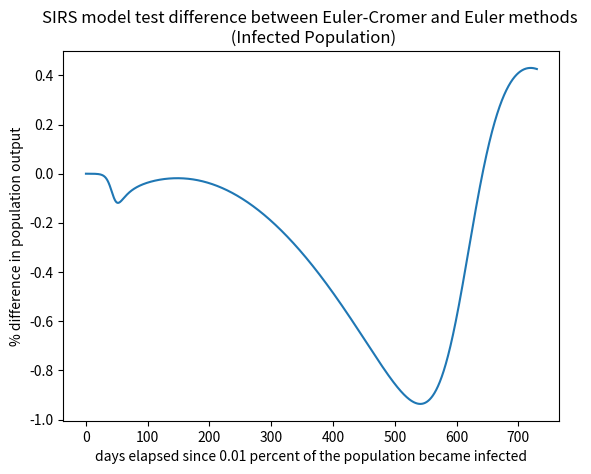

Write the Python code that produced this figure.
#!/usr/bin/env python3
# -*- coding: utf-8 -*-
"""
Created on Wed Jun 24 15:02:00 2020

@author: jsimpson
"""


# uses the euler method to numerically solve coupled first order ODE's
# for the SIR ODE model using the euler method
# S = Susceptible, I = Infected, R = Removed (recovered/deceased/immune)
# dS/dt = -beta*S*I/N, dI/dt = beta*S*I-gamma*I, dR/dt=gamma*I
# where S+I+R=constant=total population
# https://www.davidketcheson.info/2020/03/19/SIR_Estimating_parameters.html
# https://www.davidketcheson.info/2020/03/19/SIR_predictions.html
# basic assumption beta = 0.25 and gamma = 0.05
# https://towardsdatascience.com/infectious-disease-modelling-beyond-the-basic-sir-model-216369c584c4
# https://idmod.org/docs/malaria/model-sir.html

# importing packages
import numpy as np
import matplotlib.pyplot as plt
import scipy as sp
import math
import sys


#mitigation factor is q
#psd is the ratio of extreme social distancers (between 0 and 1)
#pss is the ratio of super spreaders (between 0 and 1)
#avoid pss+psd > 1

#initializing parameters
# time step (day)
dt = 0.01
# average number of people that come within infection range of an infected individual
# per day
# ASSUMES NO SOCIAL DISTANCING OR MITIGATION
beta = 0.25
# remove probability per day = 1/(recovery time)
# approximately 16 days (varies from 14 days to a month)
gamma = 0.05

# total population
N = 40E6
# total time (days)
tottime = 730
# initial percent removed (immune)
pr = 0.0
# initial percent infected
pi = 0.0001
# initial percent susceptible
ps = 1-pr-pi
# percent extreme isolators (social distance)
psd = 0.2
# percent super spreaders
pss = 0.2
# day restrictions lifted
day_lifted = 100
# rate of immunity loss (ratio of recovered people who lose immunity each day)
r = 0.001
# death rate
d = 0.06
# rate at which people die (1/ time to die after infection)
rho = 1/20 #20 days to die?

niter = int(math.ceil(tottime/dt))
t = np.arange(0, tottime, dt)   
S1 = np.zeros(niter)
R1 = np.zeros(niter)
I1 = np.zeros(niter)
D1 = np.zeros(niter)
  
S2 = np.zeros(niter)
R2 = np.zeros(niter)
I2 = np.zeros(niter)
D2 = np.zeros(niter)
    
     
S1[0] = ps*N #total population
I1[0] = pi*N
R1[0] = pr*N
D1[0] = d*R1[0]

S2[0] = ps*N #total population
I2[0] = pi*N
R2[0] = pr*N
D2[0] = d*R2[0]

    

for j in range(niter-1):
    dI1dt=beta/N*S1[j]*I1[j]-(1-d)*gamma*I1[j]-d*rho*I1[j]
    I1[j+1] = I1[j] + dt*dI1dt
    dS1dt=-beta/N*S1[j]*I1[j+1] + r*R1[j]
    dR1dt=(1-d)*gamma*I1[j+1] - r*R1[j]
    dD1dt=d*rho*I1[j+1]
    S1[j+1] = S1[j] + dt*dS1dt
    R1[j+1] = R1[j] + dt*dR1dt
    D1[j+1] = D1[j] + dt*dD1dt  

    dS2dt=-beta/N*S2[j]*I2[j] + r*R2[j]
    dI2dt=beta/N*S2[j]*I2[j]-(1-d)*gamma*I2[j]-d*rho*I2[j]
    dR2dt=(1-d)*gamma*I2[j] - r*R2[j]
    dD2dt=d*rho*I2[j]
    S2[j+1] = S2[j] + dt*dS2dt
    I2[j+1] = I2[j] + dt*dI2dt
    R2[j+1] = R2[j] + dt*dR2dt
    D2[j+1] = D2[j] + dt*dD2dt
    
I=(I1-I2)/I1*100    
plt.plot(t, I)
plt.title('SIRS model test difference between Euler-Cromer and Euler methods \n (Infected Population)')
plt.xlabel('days elapsed since 0.01 percent of the population became infected')
plt.ylabel('% difference in population output')
